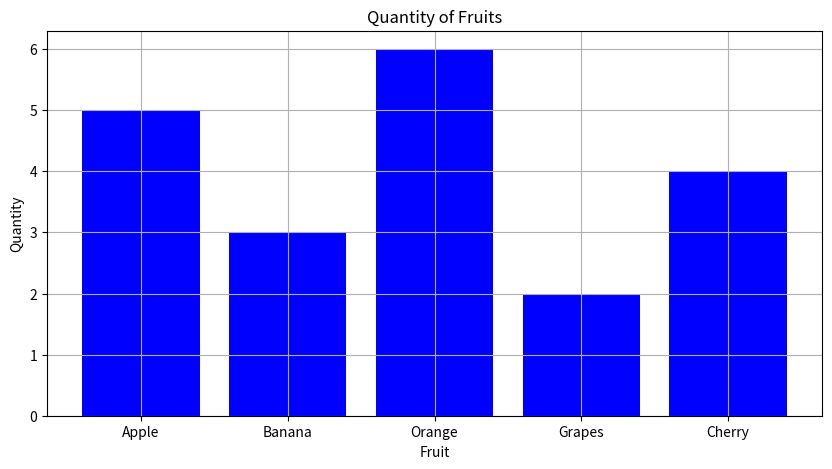

Recreate this plot in Python.
import matplotlib.pyplot as plt

# Data
x = ['Apple', 'Banana', 'Orange', 'Grapes', 'Cherry']
y = [5, 3, 6, 2, 4]

# Create the bar chart
plt.figure(figsize=(10, 5))
plt.bar(x, y, color='blue')

# Add labels and title
plt.xlabel('Fruit')
plt.ylabel('Quantity')
plt.title('Quantity of Fruits')

# Show grid lines for better readability
plt.grid(True)

# Display the chart
plt.show()
